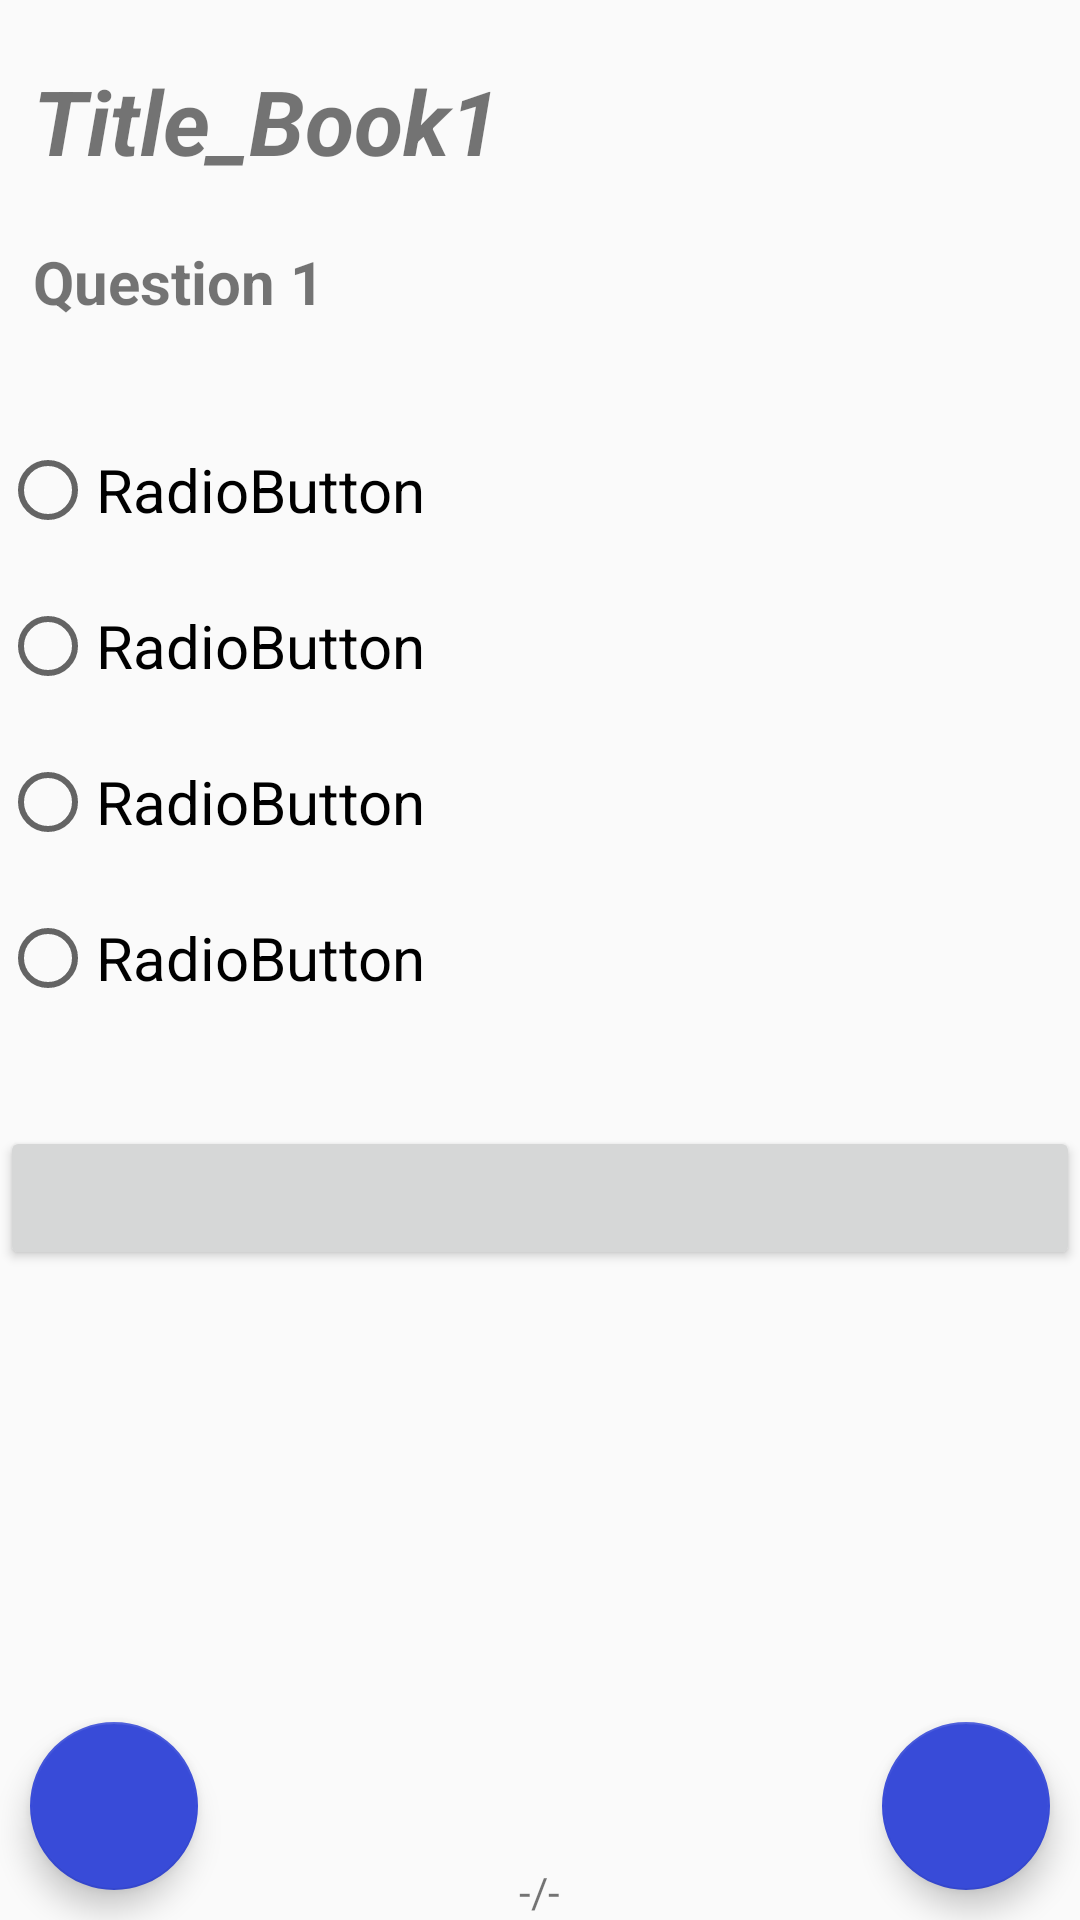

Produce the Android XML layout that renders to this screen, including the resource entries it uses.
<!-- AndroidManifest.xml: application theme AppTheme -->
<!-- res/layout/activity_questionnaire_multiplechoice.xml -->
<?xml version="1.0" encoding="utf-8"?>
<RelativeLayout xmlns:android="http://schemas.android.com/apk/res/android"
    xmlns:app="http://schemas.android.com/apk/res-auto"
    xmlns:tools="http://schemas.android.com/tools"
    android:layout_width="match_parent"
    android:layout_height="match_parent"
    android:orientation="vertical"
    tools:context="bookmanager.chalmers.edu.readwin.Multiple_QuestionActivity">

    <TextView
        android:id="@+id/title"
        android:layout_width="wrap_content"
        android:layout_height="wrap_content"
        android:text="Title_Book1"
        android:layout_marginTop="20dp"
        android:layout_marginLeft="11dp"
        android:textSize="30sp"
        android:textStyle="bold|italic">
    </TextView>


    <TextView
        android:id="@+id/question"
        android:layout_width="wrap_content"
        android:layout_height="wrap_content"
        android:layout_marginLeft="11dp"
        android:layout_below="@+id/title"
        android:layout_marginTop="20dp"
        android:text="Question 1"
        android:textStyle="bold"
        android:textSize="20dp">
    </TextView>

    <android.support.design.widget.FloatingActionButton
        android:id="@+id/next_Button"
        android:layout_width="wrap_content"
        android:layout_height="wrap_content"
        android:layout_alignParentBottom="true"
        android:layout_alignParentRight="true"
        android:layout_marginBottom="10dp"
        android:layout_marginRight="10dp"
        app:backgroundTint="#384bd8"
        android:src="@drawable/ic_arrow_forward_black_24dp"/>

    <android.support.design.widget.FloatingActionButton
        android:id="@+id/prev_Button"
        android:layout_width="wrap_content"
        android:layout_height="wrap_content"
        android:layout_alignParentBottom="true"
        android:layout_marginBottom="10dp"
        android:layout_marginLeft="10dp"
        app:backgroundTint="#384bd8"
        android:src="@drawable/ic_arrow_back_black_24dp"/>


    <TextView
        android:id="@+id/question_index"
        android:layout_width="wrap_content"
        android:layout_height="wrap_content"
        android:text="-/-"
        tools:layout_editor_absoluteX="177dp"
        tools:layout_editor_absoluteY="478dp"
        android:layout_alignParentBottom="true"
        android:layout_centerHorizontal="true" />

    <RadioButton
        android:id="@+id/radioButton1"
        android:layout_width="match_parent"
        android:layout_height="wrap_content"
        android:layout_below="@+id/question"
        android:layout_centerHorizontal="true"
        android:layout_marginTop="40dp"
        android:textSize="20dp"
        android:text="RadioButton" />

    <RadioButton
        android:id="@+id/radioButton2"
        android:layout_width="match_parent"
        android:layout_height="wrap_content"
        android:layout_below="@+id/radioButton1"
        android:layout_centerHorizontal="true"
        android:layout_marginTop="20dp"
        android:textSize="20dp"
        android:text="RadioButton" />

    <RadioButton
        android:id="@+id/radioButton3"
        android:layout_width="match_parent"
        android:layout_height="wrap_content"
        android:layout_below="@+id/radioButton2"
        android:layout_centerHorizontal="true"
        android:layout_marginTop="20dp"
        android:textSize="20dp"
        android:text="RadioButton" />

    <RadioButton
        android:id="@+id/radioButton4"
        android:layout_width="match_parent"
        android:layout_height="wrap_content"
        android:layout_below="@+id/radioButton3"
        android:layout_centerHorizontal="true"
        android:layout_marginTop="20dp"
        android:textSize="20dp"
        android:text="RadioButton" />

    <Button
        android:layout_width="match_parent"
        android:layout_height="wrap_content"
        android:layout_below="@+id/radioButton4"
        android:layout_marginTop="40dp"/>



</RelativeLayout>
<!-- resources referenced by this layout -->
<resources>
  <style name="AppTheme" parent="Theme.AppCompat.Light.DarkActionBar">
          
          <item name="colorPrimary">@color/colorPrimary</item>
          <item name="colorPrimaryDark">@color/colorPrimaryDark</item>
          <item name="colorAccent">@color/colorAccent</item>
      </style>
  <!-- not gathered from this repository: default colours our renderer supplied (Android Studio template values) -->
  <color name="colorPrimary">#FF6200EE</color>
  <color name="colorPrimaryDark">#FF3700B3</color>
  <color name="colorAccent">#FF03DAC5</color>
</resources>
